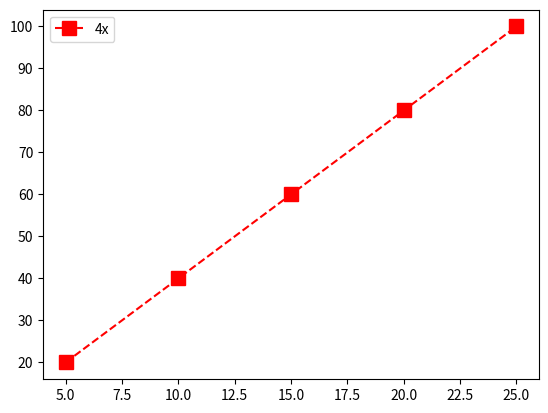

Write Python code to recreate this figure.
import matplotlib.pyplot as plt

# Sample data
x1 = [5, 10, 15, 20, 25]
y1 = [20, 40, 60, 80, 100]

plt.plot(x1, y1, 'rs--', label='4x', markersize=10)

# To display the legend on the plot
plt.legend()

plt.show()
